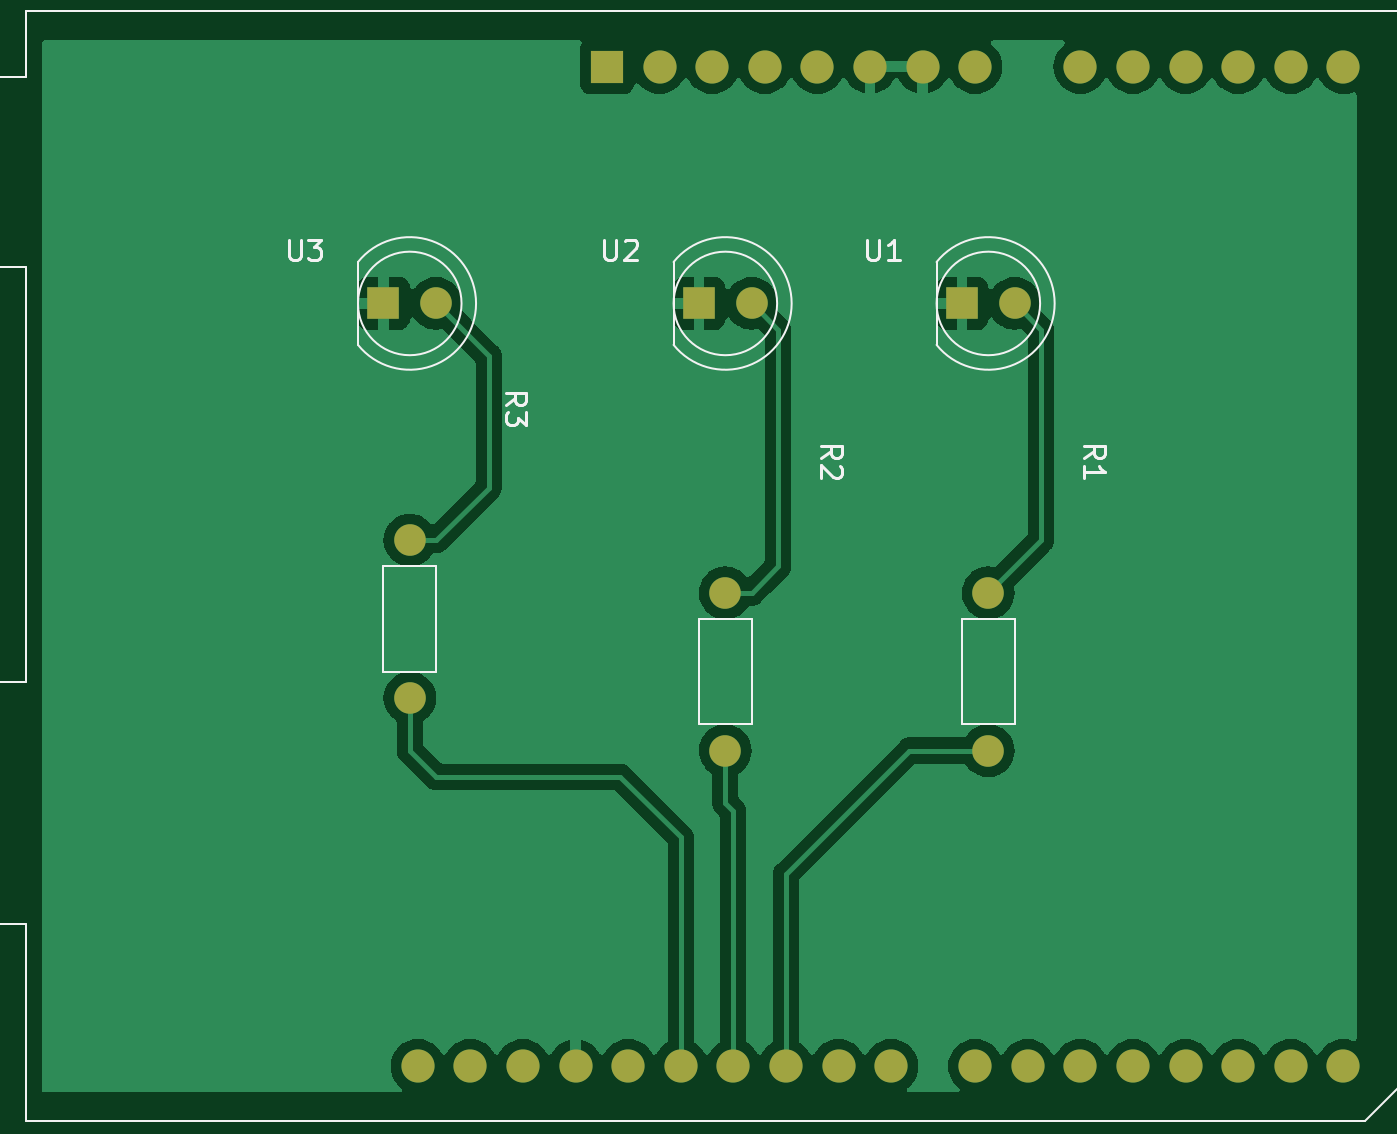
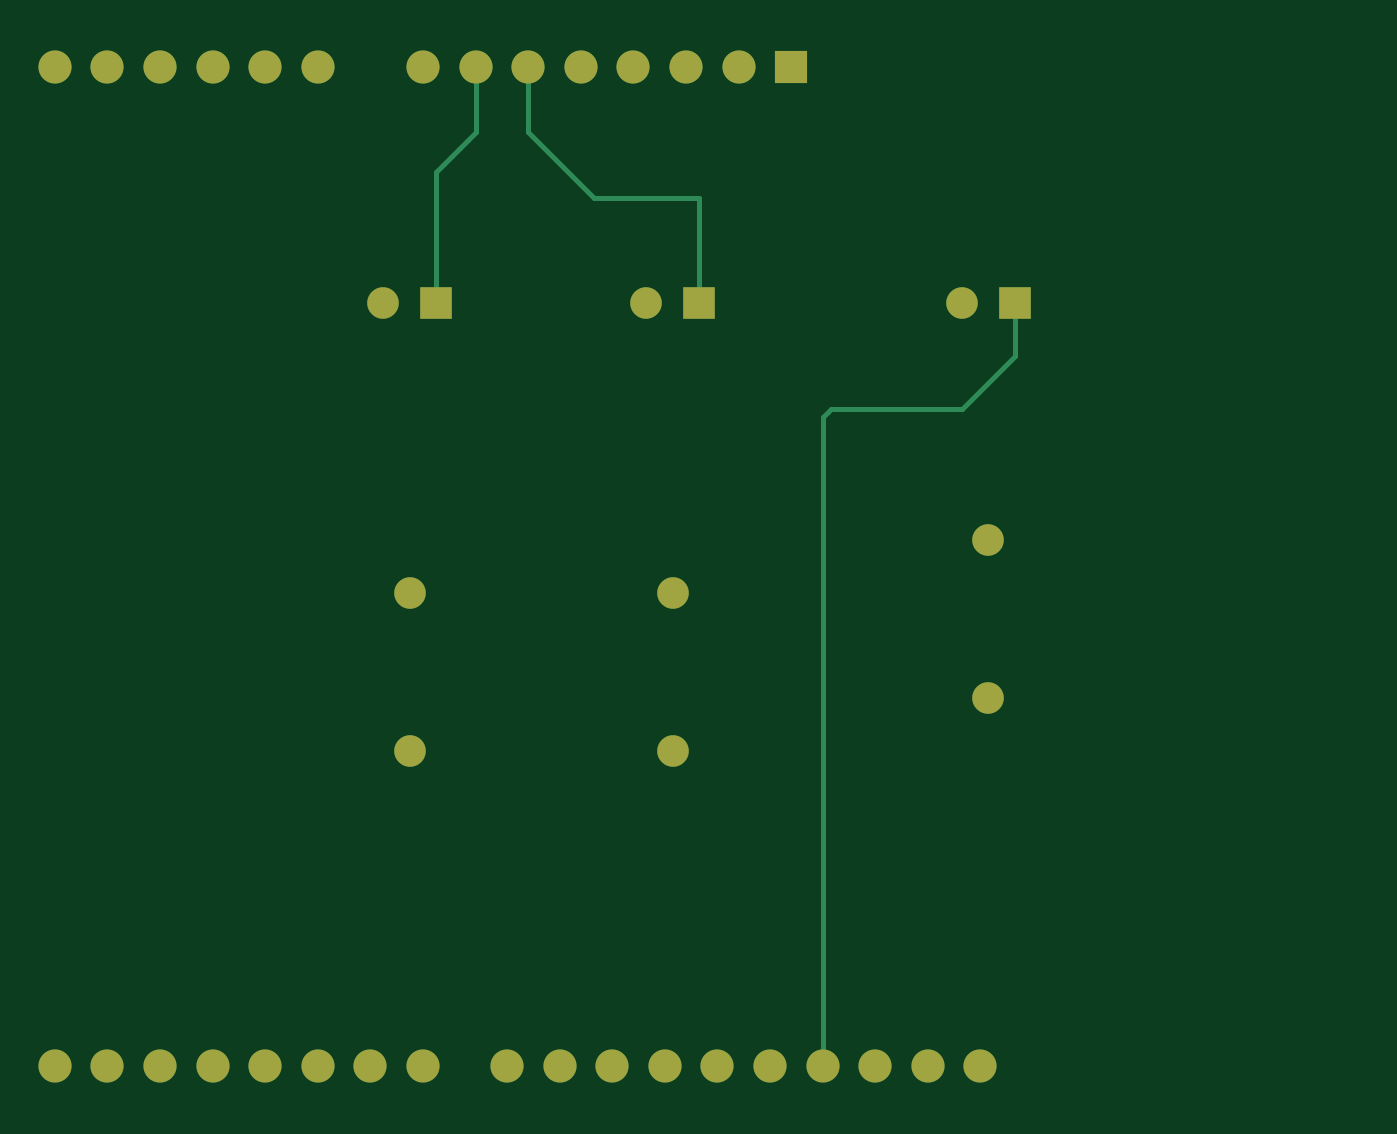
Circuit board: 9 layer files. Board 63.5 x 50.8 mm.
- bottom_copper: uno_sd-B_Cu.gbr (4461 bytes)
- bottom_mask: uno_sd-B_Mask.gbr (1846 bytes)
- paste: uno_sd-B_Paste.gbr (453 bytes)
- bottom_silk: uno_sd-B_Silkscreen.gbr (454 bytes)
- outline: uno_sd-Edge_Cuts.gbr (426 bytes)
- top_copper: uno_sd-F_Cu.gbr (84413 bytes)
- top_mask: uno_sd-F_Mask.gbr (1846 bytes)
- paste: uno_sd-F_Paste.gbr (453 bytes)
- top_silk: uno_sd-F_Silkscreen.gbr (6380 bytes)

=== bottom_copper: uno_sd-B_Cu.gbr ===
%TF.GenerationSoftware,KiCad,Pcbnew,(6.0.7)*%
%TF.CreationDate,2022-08-16T16:00:37+09:00*%
%TF.ProjectId,uno_sd,756e6f5f-7364-42e6-9b69-6361645f7063,rev?*%
%TF.SameCoordinates,Original*%
%TF.FileFunction,Copper,L2,Bot*%
%TF.FilePolarity,Positive*%
%FSLAX46Y46*%
G04 Gerber Fmt 4.6, Leading zero omitted, Abs format (unit mm)*
G04 Created by KiCad (PCBNEW (6.0.7)) date 2022-08-16 16:00:37*
%MOMM*%
%LPD*%
G01*
G04 APERTURE LIST*
%TA.AperFunction,ComponentPad*%
%ADD10C,1.524000*%
%TD*%
%TA.AperFunction,ComponentPad*%
%ADD11R,1.524000X1.524000*%
%TD*%
%TA.AperFunction,ComponentPad*%
%ADD12R,1.600000X1.600000*%
%TD*%
%TA.AperFunction,ComponentPad*%
%ADD13O,1.600000X1.600000*%
%TD*%
%TA.AperFunction,Conductor*%
%ADD14C,0.250000*%
%TD*%
G04 APERTURE END LIST*
D10*
%TO.P,R3,1*%
%TO.N,Net-(R3-Pad1)*%
X154940000Y-92710000D03*
%TO.P,R3,2*%
%TO.N,Net-(A1-Pad27)*%
X154940000Y-100330000D03*
%TD*%
%TO.P,R2,1*%
%TO.N,Net-(R2-Pad1)*%
X170180000Y-95250000D03*
%TO.P,R2,2*%
%TO.N,Net-(A1-Pad26)*%
X170180000Y-102870000D03*
%TD*%
%TO.P,R1,1*%
%TO.N,Net-(R1-Pad1)*%
X182880000Y-95250000D03*
%TO.P,R1,2*%
%TO.N,Net-(A1-Pad25)*%
X182880000Y-102870000D03*
%TD*%
D11*
%TO.P,U3,1*%
%TO.N,GND*%
X153670000Y-81280000D03*
D10*
%TO.P,U3,2*%
%TO.N,Net-(R3-Pad1)*%
X156210000Y-81280000D03*
%TD*%
D11*
%TO.P,U2,1*%
%TO.N,GND*%
X168910000Y-81280000D03*
D10*
%TO.P,U2,2*%
%TO.N,Net-(R2-Pad1)*%
X171450000Y-81280000D03*
%TD*%
D11*
%TO.P,U1,1*%
%TO.N,GND*%
X181610000Y-81280000D03*
D10*
%TO.P,U1,2*%
%TO.N,Net-(R1-Pad1)*%
X184150000Y-81280000D03*
%TD*%
D12*
%TO.P,A1,1,NC*%
%TO.N,unconnected-(A1-Pad1)*%
X164465000Y-69850000D03*
D13*
%TO.P,A1,2,IOREF*%
%TO.N,unconnected-(A1-Pad2)*%
X167005000Y-69850000D03*
%TO.P,A1,3,~{RESET}*%
%TO.N,unconnected-(A1-Pad3)*%
X169545000Y-69850000D03*
%TO.P,A1,4,3V3*%
%TO.N,unconnected-(A1-Pad4)*%
X172085000Y-69850000D03*
%TO.P,A1,5,+5V*%
%TO.N,unconnected-(A1-Pad5)*%
X174625000Y-69850000D03*
%TO.P,A1,6,GND*%
%TO.N,GND*%
X177165000Y-69850000D03*
%TO.P,A1,7,GND*%
X179705000Y-69850000D03*
%TO.P,A1,8,VIN*%
%TO.N,unconnected-(A1-Pad8)*%
X182245000Y-69850000D03*
%TO.P,A1,9,A0*%
%TO.N,unconnected-(A1-Pad9)*%
X187325000Y-69850000D03*
%TO.P,A1,10,A1*%
%TO.N,unconnected-(A1-Pad10)*%
X189865000Y-69850000D03*
%TO.P,A1,11,A2*%
%TO.N,unconnected-(A1-Pad11)*%
X192405000Y-69850000D03*
%TO.P,A1,12,A3*%
%TO.N,unconnected-(A1-Pad12)*%
X194945000Y-69850000D03*
%TO.P,A1,13,SDA/A4*%
%TO.N,unconnected-(A1-Pad13)*%
X197485000Y-69850000D03*
%TO.P,A1,14,SCL/A5*%
%TO.N,unconnected-(A1-Pad14)*%
X200025000Y-69850000D03*
%TO.P,A1,15,D0/RX*%
%TO.N,unconnected-(A1-Pad15)*%
X200025000Y-118110000D03*
%TO.P,A1,16,D1/TX*%
%TO.N,unconnected-(A1-Pad16)*%
X197485000Y-118110000D03*
%TO.P,A1,17,D2*%
%TO.N,unconnected-(A1-Pad17)*%
X194945000Y-118110000D03*
%TO.P,A1,18,D3*%
%TO.N,unconnected-(A1-Pad18)*%
X192405000Y-118110000D03*
%TO.P,A1,19,D4*%
%TO.N,unconnected-(A1-Pad19)*%
X189865000Y-118110000D03*
%TO.P,A1,20,D5*%
%TO.N,unconnected-(A1-Pad20)*%
X187325000Y-118110000D03*
%TO.P,A1,21,D6*%
%TO.N,unconnected-(A1-Pad21)*%
X184785000Y-118110000D03*
%TO.P,A1,22,D7*%
%TO.N,unconnected-(A1-Pad22)*%
X182245000Y-118110000D03*
%TO.P,A1,23,D8*%
%TO.N,unconnected-(A1-Pad23)*%
X178185000Y-118110000D03*
%TO.P,A1,24,D9*%
%TO.N,unconnected-(A1-Pad24)*%
X175645000Y-118110000D03*
%TO.P,A1,25,D10*%
%TO.N,Net-(A1-Pad25)*%
X173105000Y-118110000D03*
%TO.P,A1,26,D11*%
%TO.N,Net-(A1-Pad26)*%
X170565000Y-118110000D03*
%TO.P,A1,27,D12*%
%TO.N,Net-(A1-Pad27)*%
X168025000Y-118110000D03*
%TO.P,A1,28,D13*%
%TO.N,unconnected-(A1-Pad28)*%
X165485000Y-118110000D03*
%TO.P,A1,29,GND*%
%TO.N,GND*%
X162945000Y-118110000D03*
%TO.P,A1,30,AREF*%
%TO.N,unconnected-(A1-Pad30)*%
X160405000Y-118110000D03*
%TO.P,A1,31,SDA/A4*%
%TO.N,unconnected-(A1-Pad31)*%
X157865000Y-118110000D03*
%TO.P,A1,32,SCL/A5*%
%TO.N,unconnected-(A1-Pad32)*%
X155325000Y-118110000D03*
%TD*%
D14*
%TO.N,GND*%
X156210000Y-86360000D02*
X162560000Y-86360000D01*
X162945000Y-86745000D02*
X162945000Y-118110000D01*
X153670000Y-83820000D02*
X156210000Y-86360000D01*
X162560000Y-86360000D02*
X162945000Y-86745000D01*
X153670000Y-81280000D02*
X153670000Y-83820000D01*
X179705000Y-73025000D02*
X179705000Y-69850000D01*
X181610000Y-74930000D02*
X179705000Y-73025000D01*
X181610000Y-81280000D02*
X181610000Y-74930000D01*
X168910000Y-76200000D02*
X168910000Y-81280000D01*
X173990000Y-76200000D02*
X168910000Y-76200000D01*
X177165000Y-69850000D02*
X177165000Y-73025000D01*
X177165000Y-73025000D02*
X173990000Y-76200000D01*
%TD*%
M02*

=== bottom_mask: uno_sd-B_Mask.gbr ===
%TF.GenerationSoftware,KiCad,Pcbnew,(6.0.7)*%
%TF.CreationDate,2022-08-16T16:00:37+09:00*%
%TF.ProjectId,uno_sd,756e6f5f-7364-42e6-9b69-6361645f7063,rev?*%
%TF.SameCoordinates,Original*%
%TF.FileFunction,Soldermask,Bot*%
%TF.FilePolarity,Negative*%
%FSLAX46Y46*%
G04 Gerber Fmt 4.6, Leading zero omitted, Abs format (unit mm)*
G04 Created by KiCad (PCBNEW (6.0.7)) date 2022-08-16 16:00:37*
%MOMM*%
%LPD*%
G01*
G04 APERTURE LIST*
%ADD10C,1.524000*%
%ADD11R,1.524000X1.524000*%
%ADD12R,1.600000X1.600000*%
%ADD13O,1.600000X1.600000*%
G04 APERTURE END LIST*
D10*
%TO.C,R3*%
X154940000Y-92710000D03*
X154940000Y-100330000D03*
%TD*%
%TO.C,R2*%
X170180000Y-95250000D03*
X170180000Y-102870000D03*
%TD*%
%TO.C,R1*%
X182880000Y-95250000D03*
X182880000Y-102870000D03*
%TD*%
D11*
%TO.C,U3*%
X153670000Y-81280000D03*
D10*
X156210000Y-81280000D03*
%TD*%
D11*
%TO.C,U2*%
X168910000Y-81280000D03*
D10*
X171450000Y-81280000D03*
%TD*%
D11*
%TO.C,U1*%
X181610000Y-81280000D03*
D10*
X184150000Y-81280000D03*
%TD*%
D12*
%TO.C,A1*%
X164465000Y-69850000D03*
D13*
X167005000Y-69850000D03*
X169545000Y-69850000D03*
X172085000Y-69850000D03*
X174625000Y-69850000D03*
X177165000Y-69850000D03*
X179705000Y-69850000D03*
X182245000Y-69850000D03*
X187325000Y-69850000D03*
X189865000Y-69850000D03*
X192405000Y-69850000D03*
X194945000Y-69850000D03*
X197485000Y-69850000D03*
X200025000Y-69850000D03*
X200025000Y-118110000D03*
X197485000Y-118110000D03*
X194945000Y-118110000D03*
X192405000Y-118110000D03*
X189865000Y-118110000D03*
X187325000Y-118110000D03*
X184785000Y-118110000D03*
X182245000Y-118110000D03*
X178185000Y-118110000D03*
X175645000Y-118110000D03*
X173105000Y-118110000D03*
X170565000Y-118110000D03*
X168025000Y-118110000D03*
X165485000Y-118110000D03*
X162945000Y-118110000D03*
X160405000Y-118110000D03*
X157865000Y-118110000D03*
X155325000Y-118110000D03*
%TD*%
M02*

=== paste: uno_sd-B_Paste.gbr ===
%TF.GenerationSoftware,KiCad,Pcbnew,(6.0.7)*%
%TF.CreationDate,2022-08-16T16:00:37+09:00*%
%TF.ProjectId,uno_sd,756e6f5f-7364-42e6-9b69-6361645f7063,rev?*%
%TF.SameCoordinates,Original*%
%TF.FileFunction,Paste,Bot*%
%TF.FilePolarity,Positive*%
%FSLAX46Y46*%
G04 Gerber Fmt 4.6, Leading zero omitted, Abs format (unit mm)*
G04 Created by KiCad (PCBNEW (6.0.7)) date 2022-08-16 16:00:37*
%MOMM*%
%LPD*%
G01*
G04 APERTURE LIST*
G04 APERTURE END LIST*
M02*

=== bottom_silk: uno_sd-B_Silkscreen.gbr ===
%TF.GenerationSoftware,KiCad,Pcbnew,(6.0.7)*%
%TF.CreationDate,2022-08-16T16:00:37+09:00*%
%TF.ProjectId,uno_sd,756e6f5f-7364-42e6-9b69-6361645f7063,rev?*%
%TF.SameCoordinates,Original*%
%TF.FileFunction,Legend,Bot*%
%TF.FilePolarity,Positive*%
%FSLAX46Y46*%
G04 Gerber Fmt 4.6, Leading zero omitted, Abs format (unit mm)*
G04 Created by KiCad (PCBNEW (6.0.7)) date 2022-08-16 16:00:37*
%MOMM*%
%LPD*%
G01*
G04 APERTURE LIST*
G04 APERTURE END LIST*
M02*

=== outline: uno_sd-Edge_Cuts.gbr ===
%TF.GenerationSoftware,KiCad,Pcbnew,(6.0.7)*%
%TF.CreationDate,2022-08-16T16:00:37+09:00*%
%TF.ProjectId,uno_sd,756e6f5f-7364-42e6-9b69-6361645f7063,rev?*%
%TF.SameCoordinates,Original*%
%TF.FileFunction,Profile,NP*%
%FSLAX46Y46*%
G04 Gerber Fmt 4.6, Leading zero omitted, Abs format (unit mm)*
G04 Created by KiCad (PCBNEW (6.0.7)) date 2022-08-16 16:00:37*
%MOMM*%
%LPD*%
G01*
G04 APERTURE LIST*
G04 APERTURE END LIST*
M02*

=== top_copper: uno_sd-F_Cu.gbr (84413 bytes, source omitted) ===
=== top_mask: uno_sd-F_Mask.gbr ===
%TF.GenerationSoftware,KiCad,Pcbnew,(6.0.7)*%
%TF.CreationDate,2022-08-16T16:00:37+09:00*%
%TF.ProjectId,uno_sd,756e6f5f-7364-42e6-9b69-6361645f7063,rev?*%
%TF.SameCoordinates,Original*%
%TF.FileFunction,Soldermask,Top*%
%TF.FilePolarity,Negative*%
%FSLAX46Y46*%
G04 Gerber Fmt 4.6, Leading zero omitted, Abs format (unit mm)*
G04 Created by KiCad (PCBNEW (6.0.7)) date 2022-08-16 16:00:37*
%MOMM*%
%LPD*%
G01*
G04 APERTURE LIST*
%ADD10C,1.524000*%
%ADD11R,1.524000X1.524000*%
%ADD12R,1.600000X1.600000*%
%ADD13O,1.600000X1.600000*%
G04 APERTURE END LIST*
D10*
%TO.C,R3*%
X154940000Y-92710000D03*
X154940000Y-100330000D03*
%TD*%
%TO.C,R2*%
X170180000Y-95250000D03*
X170180000Y-102870000D03*
%TD*%
%TO.C,R1*%
X182880000Y-95250000D03*
X182880000Y-102870000D03*
%TD*%
D11*
%TO.C,U3*%
X153670000Y-81280000D03*
D10*
X156210000Y-81280000D03*
%TD*%
D11*
%TO.C,U2*%
X168910000Y-81280000D03*
D10*
X171450000Y-81280000D03*
%TD*%
D11*
%TO.C,U1*%
X181610000Y-81280000D03*
D10*
X184150000Y-81280000D03*
%TD*%
D12*
%TO.C,A1*%
X164465000Y-69850000D03*
D13*
X167005000Y-69850000D03*
X169545000Y-69850000D03*
X172085000Y-69850000D03*
X174625000Y-69850000D03*
X177165000Y-69850000D03*
X179705000Y-69850000D03*
X182245000Y-69850000D03*
X187325000Y-69850000D03*
X189865000Y-69850000D03*
X192405000Y-69850000D03*
X194945000Y-69850000D03*
X197485000Y-69850000D03*
X200025000Y-69850000D03*
X200025000Y-118110000D03*
X197485000Y-118110000D03*
X194945000Y-118110000D03*
X192405000Y-118110000D03*
X189865000Y-118110000D03*
X187325000Y-118110000D03*
X184785000Y-118110000D03*
X182245000Y-118110000D03*
X178185000Y-118110000D03*
X175645000Y-118110000D03*
X173105000Y-118110000D03*
X170565000Y-118110000D03*
X168025000Y-118110000D03*
X165485000Y-118110000D03*
X162945000Y-118110000D03*
X160405000Y-118110000D03*
X157865000Y-118110000D03*
X155325000Y-118110000D03*
%TD*%
M02*

=== paste: uno_sd-F_Paste.gbr ===
%TF.GenerationSoftware,KiCad,Pcbnew,(6.0.7)*%
%TF.CreationDate,2022-08-16T16:00:37+09:00*%
%TF.ProjectId,uno_sd,756e6f5f-7364-42e6-9b69-6361645f7063,rev?*%
%TF.SameCoordinates,Original*%
%TF.FileFunction,Paste,Top*%
%TF.FilePolarity,Positive*%
%FSLAX46Y46*%
G04 Gerber Fmt 4.6, Leading zero omitted, Abs format (unit mm)*
G04 Created by KiCad (PCBNEW (6.0.7)) date 2022-08-16 16:00:37*
%MOMM*%
%LPD*%
G01*
G04 APERTURE LIST*
G04 APERTURE END LIST*
M02*

=== top_silk: uno_sd-F_Silkscreen.gbr ===
%TF.GenerationSoftware,KiCad,Pcbnew,(6.0.7)*%
%TF.CreationDate,2022-08-16T16:00:37+09:00*%
%TF.ProjectId,uno_sd,756e6f5f-7364-42e6-9b69-6361645f7063,rev?*%
%TF.SameCoordinates,Original*%
%TF.FileFunction,Legend,Top*%
%TF.FilePolarity,Positive*%
%FSLAX46Y46*%
G04 Gerber Fmt 4.6, Leading zero omitted, Abs format (unit mm)*
G04 Created by KiCad (PCBNEW (6.0.7)) date 2022-08-16 16:00:37*
%MOMM*%
%LPD*%
G01*
G04 APERTURE LIST*
%ADD10C,0.150000*%
%ADD11C,0.120000*%
G04 APERTURE END LIST*
D10*
%TO.C,R3*%
X159567619Y-86193333D02*
X160043809Y-85860000D01*
X159567619Y-85621904D02*
X160567619Y-85621904D01*
X160567619Y-86002857D01*
X160520000Y-86098095D01*
X160472380Y-86145714D01*
X160377142Y-86193333D01*
X160234285Y-86193333D01*
X160139047Y-86145714D01*
X160091428Y-86098095D01*
X160043809Y-86002857D01*
X160043809Y-85621904D01*
X160567619Y-86526666D02*
X160567619Y-87145714D01*
X160186666Y-86812380D01*
X160186666Y-86955238D01*
X160139047Y-87050476D01*
X160091428Y-87098095D01*
X159996190Y-87145714D01*
X159758095Y-87145714D01*
X159662857Y-87098095D01*
X159615238Y-87050476D01*
X159567619Y-86955238D01*
X159567619Y-86669523D01*
X159615238Y-86574285D01*
X159662857Y-86526666D01*
%TO.C,R2*%
X174807619Y-88733333D02*
X175283809Y-88400000D01*
X174807619Y-88161904D02*
X175807619Y-88161904D01*
X175807619Y-88542857D01*
X175760000Y-88638095D01*
X175712380Y-88685714D01*
X175617142Y-88733333D01*
X175474285Y-88733333D01*
X175379047Y-88685714D01*
X175331428Y-88638095D01*
X175283809Y-88542857D01*
X175283809Y-88161904D01*
X175712380Y-89114285D02*
X175760000Y-89161904D01*
X175807619Y-89257142D01*
X175807619Y-89495238D01*
X175760000Y-89590476D01*
X175712380Y-89638095D01*
X175617142Y-89685714D01*
X175521904Y-89685714D01*
X175379047Y-89638095D01*
X174807619Y-89066666D01*
X174807619Y-89685714D01*
%TO.C,R1*%
X187507619Y-88733333D02*
X187983809Y-88400000D01*
X187507619Y-88161904D02*
X188507619Y-88161904D01*
X188507619Y-88542857D01*
X188460000Y-88638095D01*
X188412380Y-88685714D01*
X188317142Y-88733333D01*
X188174285Y-88733333D01*
X188079047Y-88685714D01*
X188031428Y-88638095D01*
X187983809Y-88542857D01*
X187983809Y-88161904D01*
X187507619Y-89685714D02*
X187507619Y-89114285D01*
X187507619Y-89400000D02*
X188507619Y-89400000D01*
X188364761Y-89304761D01*
X188269523Y-89209523D01*
X188221904Y-89114285D01*
%TO.C,U3*%
X149098095Y-78192380D02*
X149098095Y-79001904D01*
X149145714Y-79097142D01*
X149193333Y-79144761D01*
X149288571Y-79192380D01*
X149479047Y-79192380D01*
X149574285Y-79144761D01*
X149621904Y-79097142D01*
X149669523Y-79001904D01*
X149669523Y-78192380D01*
X150050476Y-78192380D02*
X150669523Y-78192380D01*
X150336190Y-78573333D01*
X150479047Y-78573333D01*
X150574285Y-78620952D01*
X150621904Y-78668571D01*
X150669523Y-78763809D01*
X150669523Y-79001904D01*
X150621904Y-79097142D01*
X150574285Y-79144761D01*
X150479047Y-79192380D01*
X150193333Y-79192380D01*
X150098095Y-79144761D01*
X150050476Y-79097142D01*
%TO.C,U2*%
X164338095Y-78192380D02*
X164338095Y-79001904D01*
X164385714Y-79097142D01*
X164433333Y-79144761D01*
X164528571Y-79192380D01*
X164719047Y-79192380D01*
X164814285Y-79144761D01*
X164861904Y-79097142D01*
X164909523Y-79001904D01*
X164909523Y-78192380D01*
X165338095Y-78287619D02*
X165385714Y-78240000D01*
X165480952Y-78192380D01*
X165719047Y-78192380D01*
X165814285Y-78240000D01*
X165861904Y-78287619D01*
X165909523Y-78382857D01*
X165909523Y-78478095D01*
X165861904Y-78620952D01*
X165290476Y-79192380D01*
X165909523Y-79192380D01*
%TO.C,U1*%
X177038095Y-78192380D02*
X177038095Y-79001904D01*
X177085714Y-79097142D01*
X177133333Y-79144761D01*
X177228571Y-79192380D01*
X177419047Y-79192380D01*
X177514285Y-79144761D01*
X177561904Y-79097142D01*
X177609523Y-79001904D01*
X177609523Y-78192380D01*
X178609523Y-79192380D02*
X178038095Y-79192380D01*
X178323809Y-79192380D02*
X178323809Y-78192380D01*
X178228571Y-78335238D01*
X178133333Y-78430476D01*
X178038095Y-78478095D01*
%TO.C,A1*%
X165020714Y-66206666D02*
X165496904Y-66206666D01*
X164925476Y-66492380D02*
X165258809Y-65492380D01*
X165592142Y-66492380D01*
X166449285Y-66492380D02*
X165877857Y-66492380D01*
X166163571Y-66492380D02*
X166163571Y-65492380D01*
X166068333Y-65635238D01*
X165973095Y-65730476D01*
X165877857Y-65778095D01*
D11*
%TO.C,R3*%
X156210000Y-93980000D02*
X153670000Y-93980000D01*
X153670000Y-93980000D02*
X153670000Y-99060000D01*
X153670000Y-99060000D02*
X156210000Y-99060000D01*
X156210000Y-99060000D02*
X156210000Y-93980000D01*
%TO.C,R2*%
X171450000Y-96520000D02*
X168910000Y-96520000D01*
X168910000Y-96520000D02*
X168910000Y-101600000D01*
X168910000Y-101600000D02*
X171450000Y-101600000D01*
X171450000Y-101600000D02*
X171450000Y-96520000D01*
%TO.C,R1*%
X184150000Y-96520000D02*
X181610000Y-96520000D01*
X181610000Y-96520000D02*
X181610000Y-101600000D01*
X181610000Y-101600000D02*
X184150000Y-101600000D01*
X184150000Y-101600000D02*
X184150000Y-96520000D01*
%TO.C,U3*%
X152440000Y-83280000D02*
X152440000Y-79280000D01*
X152440000Y-83280000D02*
G75*
G03*
X152440000Y-79280000I2500000J2000000D01*
G01*
X157440000Y-81280000D02*
G75*
G03*
X157440000Y-81280000I-2500000J0D01*
G01*
%TO.C,U2*%
X167680000Y-83280000D02*
X167680000Y-79280000D01*
X167680000Y-83280000D02*
G75*
G03*
X167680000Y-79280000I2500000J2000000D01*
G01*
X172680000Y-81280000D02*
G75*
G03*
X172680000Y-81280000I-2500000J0D01*
G01*
%TO.C,U1*%
X180380000Y-83280000D02*
X180380000Y-79280000D01*
X180380000Y-83280000D02*
G75*
G03*
X180380000Y-79280000I2500000J2000000D01*
G01*
X185380000Y-81280000D02*
G75*
G03*
X185380000Y-81280000I-2500000J0D01*
G01*
%TO.C,A1*%
X205235000Y-105160000D02*
X205235000Y-72390000D01*
X202695000Y-67180000D02*
X136395000Y-67180000D01*
X134495000Y-70360000D02*
X134495000Y-79500000D01*
X134495000Y-79500000D02*
X136395000Y-79500000D01*
X136395000Y-70360000D02*
X134495000Y-70360000D01*
X202695000Y-119130000D02*
X202695000Y-107700000D01*
X136395000Y-120780000D02*
X201045000Y-120780000D01*
X205235000Y-72390000D02*
X202695000Y-69850000D01*
X201045000Y-120780000D02*
X202695000Y-119130000D01*
X130045000Y-99570000D02*
X130045000Y-111250000D01*
X136395000Y-99570000D02*
X130045000Y-99570000D01*
X136395000Y-111250000D02*
X136395000Y-120780000D01*
X136395000Y-67180000D02*
X136395000Y-70360000D01*
X130045000Y-111250000D02*
X136395000Y-111250000D01*
X202695000Y-69850000D02*
X202695000Y-67180000D01*
X136395000Y-79500000D02*
X136395000Y-99570000D01*
X202695000Y-107700000D02*
X205235000Y-105160000D01*
%TD*%
M02*

